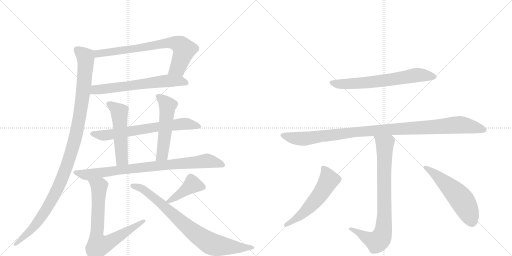
t = 0.00 s
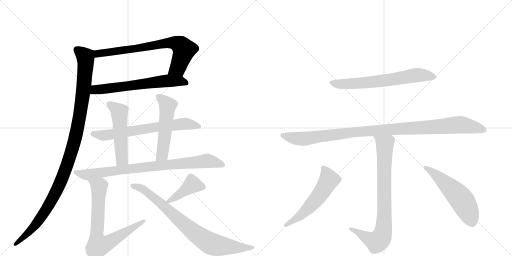
t = 2.50 s
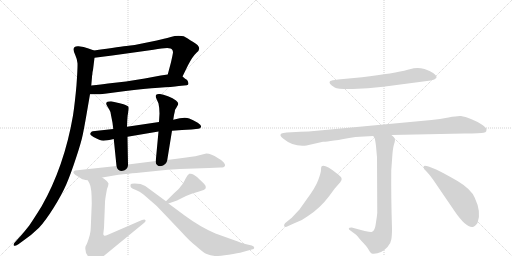
t = 5.00 s
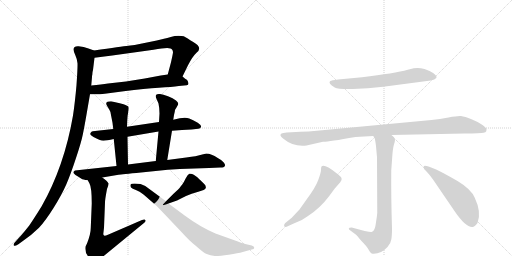
t = 7.50 s
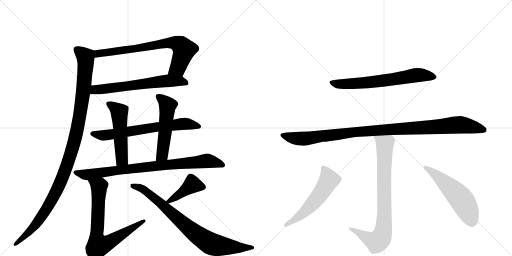
t = 9.99 s
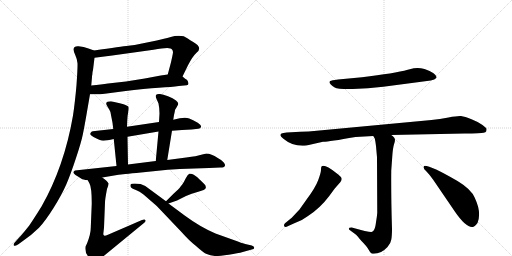
t = 12.49 s

The animated SVG that drew these frames (rendered in a browser with its animation timeline set to each time). Animation: 15 CSS @keyframes rules; one cycle of 12.49 s.

<svg version="1.1" viewBox="0 0 2048 1024" xmlns="http://www.w3.org/2000/svg">
  <g stroke="lightgray" stroke-dasharray="1,1" stroke-width="1" transform="scale(4, 4)">
    <line x1="0" y1="0" x2="256" y2="256"></line>
    <line x1="256" y1="0" x2="0" y2="256"></line>
    <line x1="128" y1="0" x2="128" y2="256"></line>
    <line x1="0" y1="128" x2="256" y2="128"></line>
    <line x1="256" y1="0" x2="512" y2="256"></line>
    <line x1="512" y1="0" x2="256" y2="256"></line>
    <line x1="384" y1="0" x2="384" y2="256"></line>
    <line x1="256" y1="128" x2="512" y2="128"></line>
  </g>
<g transform="scale(1, -1) translate(0, -850)">
   <style type="text/css">
    @keyframes keyframes0 {
      from {
       stroke: black;
       stroke-dashoffset: 742;
       stroke-width: 128;
       }
       71% {
       animation-timing-function: step-end;
       stroke: black;
       stroke-dashoffset: 0;
       stroke-width: 128;
       }
       to {
       stroke: black;
       stroke-width: 1024;
       }
       }
       #make-me-a-hanzi-animation-0 {
         animation: keyframes0 0.853841s both;
         animation-delay: 0.000000s;
         animation-timing-function: linear;
       }
    @keyframes keyframes1 {
      from {
       stroke: black;
       stroke-dashoffset: 642;
       stroke-width: 128;
       }
       68% {
       animation-timing-function: step-end;
       stroke: black;
       stroke-dashoffset: 0;
       stroke-width: 128;
       }
       to {
       stroke: black;
       stroke-width: 1024;
       }
       }
       #make-me-a-hanzi-animation-1 {
         animation: keyframes1 0.772461s both;
         animation-delay: 0.853841s;
         animation-timing-function: linear;
       }
    @keyframes keyframes2 {
      from {
       stroke: black;
       stroke-dashoffset: 1126;
       stroke-width: 128;
       }
       79% {
       animation-timing-function: step-end;
       stroke: black;
       stroke-dashoffset: 0;
       stroke-width: 128;
       }
       to {
       stroke: black;
       stroke-width: 1024;
       }
       }
       #make-me-a-hanzi-animation-2 {
         animation: keyframes2 1.166341s both;
         animation-delay: 1.626302s;
         animation-timing-function: linear;
       }
    @keyframes keyframes3 {
      from {
       stroke: black;
       stroke-dashoffset: 686;
       stroke-width: 128;
       }
       69% {
       animation-timing-function: step-end;
       stroke: black;
       stroke-dashoffset: 0;
       stroke-width: 128;
       }
       to {
       stroke: black;
       stroke-width: 1024;
       }
       }
       #make-me-a-hanzi-animation-3 {
         animation: keyframes3 0.808268s both;
         animation-delay: 2.792643s;
         animation-timing-function: linear;
       }
    @keyframes keyframes4 {
      from {
       stroke: black;
       stroke-dashoffset: 521;
       stroke-width: 128;
       }
       63% {
       animation-timing-function: step-end;
       stroke: black;
       stroke-dashoffset: 0;
       stroke-width: 128;
       }
       to {
       stroke: black;
       stroke-width: 1024;
       }
       }
       #make-me-a-hanzi-animation-4 {
         animation: keyframes4 0.673991s both;
         animation-delay: 3.600911s;
         animation-timing-function: linear;
       }
    @keyframes keyframes5 {
      from {
       stroke: black;
       stroke-dashoffset: 530;
       stroke-width: 128;
       }
       63% {
       animation-timing-function: step-end;
       stroke: black;
       stroke-dashoffset: 0;
       stroke-width: 128;
       }
       to {
       stroke: black;
       stroke-width: 1024;
       }
       }
       #make-me-a-hanzi-animation-5 {
         animation: keyframes5 0.681315s both;
         animation-delay: 4.274902s;
         animation-timing-function: linear;
       }
    @keyframes keyframes6 {
      from {
       stroke: black;
       stroke-dashoffset: 851;
       stroke-width: 128;
       }
       73% {
       animation-timing-function: step-end;
       stroke: black;
       stroke-dashoffset: 0;
       stroke-width: 128;
       }
       to {
       stroke: black;
       stroke-width: 1024;
       }
       }
       #make-me-a-hanzi-animation-6 {
         animation: keyframes6 0.942546s both;
         animation-delay: 4.956217s;
         animation-timing-function: linear;
       }
    @keyframes keyframes7 {
      from {
       stroke: black;
       stroke-dashoffset: 744;
       stroke-width: 128;
       }
       71% {
       animation-timing-function: step-end;
       stroke: black;
       stroke-dashoffset: 0;
       stroke-width: 128;
       }
       to {
       stroke: black;
       stroke-width: 1024;
       }
       }
       #make-me-a-hanzi-animation-7 {
         animation: keyframes7 0.855469s both;
         animation-delay: 5.898763s;
         animation-timing-function: linear;
       }
    @keyframes keyframes8 {
      from {
       stroke: black;
       stroke-dashoffset: 419;
       stroke-width: 128;
       }
       58% {
       animation-timing-function: step-end;
       stroke: black;
       stroke-dashoffset: 0;
       stroke-width: 128;
       }
       to {
       stroke: black;
       stroke-width: 1024;
       }
       }
       #make-me-a-hanzi-animation-8 {
         animation: keyframes8 0.590983s both;
         animation-delay: 6.754232s;
         animation-timing-function: linear;
       }
    @keyframes keyframes9 {
      from {
       stroke: black;
       stroke-dashoffset: 817;
       stroke-width: 128;
       }
       73% {
       animation-timing-function: step-end;
       stroke: black;
       stroke-dashoffset: 0;
       stroke-width: 128;
       }
       to {
       stroke: black;
       stroke-width: 1024;
       }
       }
       #make-me-a-hanzi-animation-9 {
         animation: keyframes9 0.914876s both;
         animation-delay: 7.345215s;
         animation-timing-function: linear;
       }
    @keyframes keyframes10 {
      from {
       stroke: black;
       stroke-dashoffset: 668;
       stroke-width: 128;
       }
       68% {
       animation-timing-function: step-end;
       stroke: black;
       stroke-dashoffset: 0;
       stroke-width: 128;
       }
       to {
       stroke: black;
       stroke-width: 1024;
       }
       }
       #make-me-a-hanzi-animation-10 {
         animation: keyframes10 0.793620s both;
         animation-delay: 8.260091s;
         animation-timing-function: linear;
       }
    @keyframes keyframes11 {
      from {
       stroke: black;
       stroke-dashoffset: 1064;
       stroke-width: 128;
       }
       78% {
       animation-timing-function: step-end;
       stroke: black;
       stroke-dashoffset: 0;
       stroke-width: 128;
       }
       to {
       stroke: black;
       stroke-width: 1024;
       }
       }
       #make-me-a-hanzi-animation-11 {
         animation: keyframes11 1.115885s both;
         animation-delay: 9.053711s;
         animation-timing-function: linear;
       }
    @keyframes keyframes12 {
      from {
       stroke: black;
       stroke-dashoffset: 822;
       stroke-width: 128;
       }
       73% {
       animation-timing-function: step-end;
       stroke: black;
       stroke-dashoffset: 0;
       stroke-width: 128;
       }
       to {
       stroke: black;
       stroke-width: 1024;
       }
       }
       #make-me-a-hanzi-animation-12 {
         animation: keyframes12 0.918945s both;
         animation-delay: 10.169596s;
         animation-timing-function: linear;
       }
    @keyframes keyframes13 {
      from {
       stroke: black;
       stroke-dashoffset: 561;
       stroke-width: 128;
       }
       65% {
       animation-timing-function: step-end;
       stroke: black;
       stroke-dashoffset: 0;
       stroke-width: 128;
       }
       to {
       stroke: black;
       stroke-width: 1024;
       }
       }
       #make-me-a-hanzi-animation-13 {
         animation: keyframes13 0.706543s both;
         animation-delay: 11.088542s;
         animation-timing-function: linear;
       }
    @keyframes keyframes14 {
      from {
       stroke: black;
       stroke-dashoffset: 548;
       stroke-width: 128;
       }
       64% {
       animation-timing-function: step-end;
       stroke: black;
       stroke-dashoffset: 0;
       stroke-width: 128;
       }
       to {
       stroke: black;
       stroke-width: 1024;
       }
       }
       #make-me-a-hanzi-animation-14 {
         animation: keyframes14 0.695964s both;
         animation-delay: 11.795085s;
         animation-timing-function: linear;
       }
</style>
<path d="M 730 544 L 752 589 Q 770 624 786 639 Q 813 659 773 682 Q 760 690 751 696 Q 741 702 735 705 Q 729 707 714 707 Q 699 707 683 702 Q 667 697 660 696 L 627 688 L 568 676 Q 537 669 513 667 Q 488 664 376 648 C 346 644 348 615 378 619 L 449 628 L 614 651 Q 684 665 688 652 Q 692 648 692 640 Q 691 632 684 601 L 671 552 C 663 523 717 517 730 544 Z" fill="lightgray"></path> 
<path d="M 360 473 L 382 473 Q 390 472 419 475 L 495 485 Q 581 496 635 499 Q 689 502 715 506 L 747 509 Q 754 510 754 517 Q 751 530 746 532 Q 740 534 736 539 Q 732 543 730 544 C 715 558 701 556 671 552 L 643 548 L 579 536 L 504 524 L 432 516 Q 407 512 365 508 C 335 505 330 473 360 473 Z" fill="lightgray"></path> 
<path d="M 301 630 Q 308 615 310 597 Q 311 579 306 510 Q 300 441 292 388 Q 257 184 166 24 Q 131 -32 117 -52 Q 88 -89 74 -103 L 58 -121 Q 53 -126 55 -132 Q 59 -136 72 -128 L 90 -115 Q 129 -88 156 -61 Q 182 -33 214 18 Q 246 69 265 112 Q 283 154 304 218 Q 325 281 331 311 Q 337 340 345 386 L 360 473 L 365 508 L 368 542 L 368 547 L 369 549 Q 369 561 372 570 L 378 619 C 381 646 381 646 376 648 L 354 656 Q 335 664 314 665 Q 283 667 301 630 Z" fill="lightgray"></path> 
<path d="M 688 327 L 728 330 L 766 332 L 793 335 Q 802 336 804 342.5 Q 806 349 791 359 Q 771 370 757 376 Q 743 382 719 377 L 693 371 L 636 362 L 508 343 L 453 334 L 380 326 Q 369 325 366 323 Q 362 319 361 315 Q 359 310 374 302 Q 401 287 414 287.5 Q 427 288 455 294 L 510 303 L 634 324 L 688 327 Z" fill="lightgray"></path> 
<path d="M 508 343 L 509 368 Q 510 389 513 403 Q 516 417 514 422 Q 512 427 494 433 Q 476 438 470 439 L 444 445 Q 417 445 428 427 L 438 410 Q 443 402 443 395 L 450 359 L 453 334 L 455 294 L 466 186 C 469 156 513 162 512 192 L 510 303 L 508 343 Z" fill="lightgray"></path> 
<path d="M 669 210 L 688 327 L 693 371 L 696 390 Q 700 406 700 410 L 701 412 Q 702 413 712 431 Q 716 438 704 448 Q 692 458 672 465 Q 652 472 640 474 Q 628 475 625 471 Q 621 467 625 457 L 634 436 Q 638 418 638 396 L 636 362 L 634 324 L 623 206 C 620 176 664 180 669 210 Z" fill="lightgray"></path> 
<path d="M 409 140 L 474 151 Q 486 153 564 160 L 671 171 L 719 174 L 837 178 L 881 180 Q 897 180 899 186 Q 903 190 895 200 Q 887 210 871 218 Q 845 236 825 236 L 801 230 Q 790 226 745 220 L 669 210 L 623 206 L 512 192 L 466 186 L 300 168 Q 293 164 293.5 159 Q 294 154 326 135 Q 331 132 351 129 L 409 140 Z" fill="lightgray"></path> 
<path d="M 351 129 L 358 116 Q 367 100 367 36 L 363 -62 Q 363 -86 348 -124 L 342 -136 Q 338 -161 356 -179 Q 361 -187 371 -192 Q 380 -197 385 -197 Q 390 -196 396 -191 Q 401 -185 404 -183 L 577 -41 Q 585 -34 581 -30 Q 579 -25 568 -30 L 434 -88 Q 420 -94 418 -93 Q 415 -92 413 -87 L 416 -61 L 420 40 Q 420 52 428 94 Q 434 109 434 116 Q 430 126 409 140 C 385 158 337 155 351 129 Z" fill="lightgray"></path> 
<path d="M 674 36 L 708 48 L 744 66 Q 765 76 793 83 Q 821 90 823 98 Q 825 106 817 114 Q 792 139 788 142 Q 783 145 775 151 Q 766 157 757 155 Q 750 151 742 135 Q 734 118 729 112 Q 723 106 721 102 Q 718 97 693 74 L 664 45 C 645 26 646 26 674 36 Z" fill="lightgray"></path> 
<path d="M 562 114 Q 525 119 522 111 Q 521 104 524 100 Q 529 95 543.5 90 Q 558 85 574 72 L 627 26 L 726 -78 Q 757 -113 784 -134 Q 815 -162 827 -166 Q 841 -173 859 -173.5 Q 877 -174 915 -168.5 Q 953 -163 971 -158 L 1007 -148 Q 1017 -147 1017 -141 Q 1017 -135 1007 -132 L 981 -126 Q 973 -124 929 -108 L 862 -84 Q 801 -58 740 -13 L 674 36 L 664 45 L 581 106 L 562 114 Z" fill="lightgray"></path> 
<path d="M 1448 541 L 1352 532 Q 1325 529 1321 526 Q 1310 518 1339 500 Q 1351 493 1411 494 Q 1471 495 1533 503 L 1723 528 Q 1740 531 1745 538 Q 1750 545 1734 557 Q 1722 566 1698 574 Q 1675 581 1655 577 L 1631 571 Q 1579 557 1448 541 Z" fill="lightgray"></path> 
<path d="M 1565 310 L 1858 316 Q 1925 316 1934 319 Q 1943 321 1945 325 Q 1946 330 1946 334 Q 1947 337 1930 350 Q 1914 362 1886 373 Q 1859 384 1844 386 Q 1829 387 1794 380 Q 1759 373 1726 370 L 1267 327 Q 1234 323 1202 323 L 1147 320 Q 1131 319 1126 316 Q 1114 310 1135 294 Q 1173 262 1226 268 L 1292 283 Q 1310 282 1422 302 L 1493 306 L 1565 310 Z" fill="lightgray"></path> 
<path d="M 1395 -65 Q 1395 -67 1400 -71 L 1423 -88 Q 1428 -92 1445 -113 Q 1467 -135 1474 -148 Q 1481 -161 1485 -163 Q 1490 -165 1495 -165 Q 1525 -165 1550 -138 Q 1563 -124 1565 -109 Q 1568 -94 1568 -65 Q 1564 64 1565 168 L 1569 223 Q 1571 254 1575 269 Q 1580 283 1580 291 Q 1580 299 1565 310 C 1544 331 1481 333 1493 306 L 1499 296 Q 1501 289 1504 266 L 1508 221 L 1509 -2 Q 1508 -15 1504 -39 Q 1501 -63 1496 -70 Q 1493 -76 1486 -78 Q 1479 -80 1407 -60 Q 1395 -60 1395 -65 Z" fill="lightgray"></path> 
<path d="M 1198 12 L 1167 -21 L 1140 -43 Q 1134 -50 1137 -55 Q 1140 -61 1153 -54 L 1175 -44 Q 1208 -33 1232 -14 Q 1280 17 1317 66 L 1339 96 L 1361 121 Q 1369 130 1366 138 Q 1363 145 1345 158 Q 1297 196 1286 184 Q 1284 181 1284 171 Q 1284 160 1273 130 Q 1262 100 1227 53 L 1198 12 Z" fill="lightgray"></path> 
<path d="M 1732 132 L 1820 3 Q 1862 -58 1888 -58 Q 1897 -60 1910 -42 Q 1927 0 1899 59 Q 1885 93 1830 126 Q 1725 187 1699 187 Q 1694 187 1694 181 Q 1695 174 1705 165 Q 1715 155 1732 132 Z" fill="lightgray"></path> 
      <clipPath id="make-me-a-hanzi-clip-0">
      <path d="M 730 544 L 752 589 Q 770 624 786 639 Q 813 659 773 682 Q 760 690 751 696 Q 741 702 735 705 Q 729 707 714 707 Q 699 707 683 702 Q 667 697 660 696 L 627 688 L 568 676 Q 537 669 513 667 Q 488 664 376 648 C 346 644 348 615 378 619 L 449 628 L 614 651 Q 684 665 688 652 Q 692 648 692 640 Q 691 632 684 601 L 671 552 C 663 523 717 517 730 544 Z" fill="lightgray"></path>
      </clipPath>
      <path clip-path="url(#make-me-a-hanzi-clip-0)" d="M 384 627 L 393 637 L 697 679 L 722 669 L 736 651 L 711 578 L 679 556 " fill="none" id="make-me-a-hanzi-animation-0" stroke-dasharray="614 1228" stroke-linecap="round"></path>

      <clipPath id="make-me-a-hanzi-clip-1">
      <path d="M 360 473 L 382 473 Q 390 472 419 475 L 495 485 Q 581 496 635 499 Q 689 502 715 506 L 747 509 Q 754 510 754 517 Q 751 530 746 532 Q 740 534 736 539 Q 732 543 730 544 C 715 558 701 556 671 552 L 643 548 L 579 536 L 504 524 L 432 516 Q 407 512 365 508 C 335 505 330 473 360 473 Z" fill="lightgray"></path>
      </clipPath>
      <path clip-path="url(#make-me-a-hanzi-clip-1)" d="M 366 478 L 381 491 L 667 527 L 719 526 L 744 519 " fill="none" id="make-me-a-hanzi-animation-1" stroke-dasharray="514 1028" stroke-linecap="round"></path>

      <clipPath id="make-me-a-hanzi-clip-2">
      <path d="M 301 630 Q 308 615 310 597 Q 311 579 306 510 Q 300 441 292 388 Q 257 184 166 24 Q 131 -32 117 -52 Q 88 -89 74 -103 L 58 -121 Q 53 -126 55 -132 Q 59 -136 72 -128 L 90 -115 Q 129 -88 156 -61 Q 182 -33 214 18 Q 246 69 265 112 Q 283 154 304 218 Q 325 281 331 311 Q 337 340 345 386 L 360 473 L 365 508 L 368 542 L 368 547 L 369 549 Q 369 561 372 570 L 378 619 C 381 646 381 646 376 648 L 354 656 Q 335 664 314 665 Q 283 667 301 630 Z" fill="lightgray"></path>
      </clipPath>
      <path clip-path="url(#make-me-a-hanzi-clip-2)" d="M 309 652 L 342 622 L 342 580 L 321 398 L 282 232 L 249 138 L 183 9 L 131 -63 L 59 -127 " fill="none" id="make-me-a-hanzi-animation-2" stroke-dasharray="998 1996" stroke-linecap="round"></path>

      <clipPath id="make-me-a-hanzi-clip-3">
      <path d="M 688 327 L 728 330 L 766 332 L 793 335 Q 802 336 804 342.5 Q 806 349 791 359 Q 771 370 757 376 Q 743 382 719 377 L 693 371 L 636 362 L 508 343 L 453 334 L 380 326 Q 369 325 366 323 Q 362 319 361 315 Q 359 310 374 302 Q 401 287 414 287.5 Q 427 288 455 294 L 510 303 L 634 324 L 688 327 Z" fill="lightgray"></path>
      </clipPath>
      <path clip-path="url(#make-me-a-hanzi-clip-3)" d="M 370 315 L 412 308 L 443 311 L 730 355 L 795 344 " fill="none" id="make-me-a-hanzi-animation-3" stroke-dasharray="558 1116" stroke-linecap="round"></path>

      <clipPath id="make-me-a-hanzi-clip-4">
      <path d="M 508 343 L 509 368 Q 510 389 513 403 Q 516 417 514 422 Q 512 427 494 433 Q 476 438 470 439 L 444 445 Q 417 445 428 427 L 438 410 Q 443 402 443 395 L 450 359 L 453 334 L 455 294 L 466 186 C 469 156 513 162 512 192 L 510 303 L 508 343 Z" fill="lightgray"></path>
      </clipPath>
      <path clip-path="url(#make-me-a-hanzi-clip-4)" d="M 437 435 L 477 402 L 488 215 L 473 194 " fill="none" id="make-me-a-hanzi-animation-4" stroke-dasharray="393 786" stroke-linecap="round"></path>

      <clipPath id="make-me-a-hanzi-clip-5">
      <path d="M 669 210 L 688 327 L 693 371 L 696 390 Q 700 406 700 410 L 701 412 Q 702 413 712 431 Q 716 438 704 448 Q 692 458 672 465 Q 652 472 640 474 Q 628 475 625 471 Q 621 467 625 457 L 634 436 Q 638 418 638 396 L 636 362 L 634 324 L 623 206 C 620 176 664 180 669 210 Z" fill="lightgray"></path>
      </clipPath>
      <path clip-path="url(#make-me-a-hanzi-clip-5)" d="M 634 464 L 670 426 L 650 236 L 630 213 " fill="none" id="make-me-a-hanzi-animation-5" stroke-dasharray="402 804" stroke-linecap="round"></path>

      <clipPath id="make-me-a-hanzi-clip-6">
      <path d="M 409 140 L 474 151 Q 486 153 564 160 L 671 171 L 719 174 L 837 178 L 881 180 Q 897 180 899 186 Q 903 190 895 200 Q 887 210 871 218 Q 845 236 825 236 L 801 230 Q 790 226 745 220 L 669 210 L 623 206 L 512 192 L 466 186 L 300 168 Q 293 164 293.5 159 Q 294 154 326 135 Q 331 132 351 129 L 409 140 Z" fill="lightgray"></path>
      </clipPath>
      <path clip-path="url(#make-me-a-hanzi-clip-6)" d="M 301 161 L 347 151 L 491 172 L 826 207 L 890 191 " fill="none" id="make-me-a-hanzi-animation-6" stroke-dasharray="723 1446" stroke-linecap="round"></path>

      <clipPath id="make-me-a-hanzi-clip-7">
      <path d="M 351 129 L 358 116 Q 367 100 367 36 L 363 -62 Q 363 -86 348 -124 L 342 -136 Q 338 -161 356 -179 Q 361 -187 371 -192 Q 380 -197 385 -197 Q 390 -196 396 -191 Q 401 -185 404 -183 L 577 -41 Q 585 -34 581 -30 Q 579 -25 568 -30 L 434 -88 Q 420 -94 418 -93 Q 415 -92 413 -87 L 416 -61 L 420 40 Q 420 52 428 94 Q 434 109 434 116 Q 430 126 409 140 C 385 158 337 155 351 129 Z" fill="lightgray"></path>
      </clipPath>
      <path clip-path="url(#make-me-a-hanzi-clip-7)" d="M 359 125 L 396 104 L 386 -87 L 394 -133 L 428 -124 L 575 -34 " fill="none" id="make-me-a-hanzi-animation-7" stroke-dasharray="616 1232" stroke-linecap="round"></path>

      <clipPath id="make-me-a-hanzi-clip-8">
      <path d="M 674 36 L 708 48 L 744 66 Q 765 76 793 83 Q 821 90 823 98 Q 825 106 817 114 Q 792 139 788 142 Q 783 145 775 151 Q 766 157 757 155 Q 750 151 742 135 Q 734 118 729 112 Q 723 106 721 102 Q 718 97 693 74 L 664 45 C 645 26 646 26 674 36 Z" fill="lightgray"></path>
      </clipPath>
      <path clip-path="url(#make-me-a-hanzi-clip-8)" d="M 813 101 L 768 112 L 673 45 " fill="none" id="make-me-a-hanzi-animation-8" stroke-dasharray="291 582" stroke-linecap="round"></path>

      <clipPath id="make-me-a-hanzi-clip-9">
      <path d="M 562 114 Q 525 119 522 111 Q 521 104 524 100 Q 529 95 543.5 90 Q 558 85 574 72 L 627 26 L 726 -78 Q 757 -113 784 -134 Q 815 -162 827 -166 Q 841 -173 859 -173.5 Q 877 -174 915 -168.5 Q 953 -163 971 -158 L 1007 -148 Q 1017 -147 1017 -141 Q 1017 -135 1007 -132 L 981 -126 Q 973 -124 929 -108 L 862 -84 Q 801 -58 740 -13 L 674 36 L 664 45 L 581 106 L 562 114 Z" fill="lightgray"></path>
      </clipPath>
      <path clip-path="url(#make-me-a-hanzi-clip-9)" d="M 529 107 L 551 104 L 578 89 L 776 -80 L 831 -118 L 852 -128 L 902 -136 L 1009 -140 " fill="none" id="make-me-a-hanzi-animation-9" stroke-dasharray="689 1378" stroke-linecap="round"></path>

      <clipPath id="make-me-a-hanzi-clip-10">
      <path d="M 1448 541 L 1352 532 Q 1325 529 1321 526 Q 1310 518 1339 500 Q 1351 493 1411 494 Q 1471 495 1533 503 L 1723 528 Q 1740 531 1745 538 Q 1750 545 1734 557 Q 1722 566 1698 574 Q 1675 581 1655 577 L 1631 571 Q 1579 557 1448 541 Z" fill="lightgray"></path>
      </clipPath>
      <path clip-path="url(#make-me-a-hanzi-clip-10)" d="M 1328 520 L 1365 513 L 1448 518 L 1674 550 L 1736 542 " fill="none" id="make-me-a-hanzi-animation-10" stroke-dasharray="540 1080" stroke-linecap="round"></path>

      <clipPath id="make-me-a-hanzi-clip-11">
      <path d="M 1565 310 L 1858 316 Q 1925 316 1934 319 Q 1943 321 1945 325 Q 1946 330 1946 334 Q 1947 337 1930 350 Q 1914 362 1886 373 Q 1859 384 1844 386 Q 1829 387 1794 380 Q 1759 373 1726 370 L 1267 327 Q 1234 323 1202 323 L 1147 320 Q 1131 319 1126 316 Q 1114 310 1135 294 Q 1173 262 1226 268 L 1292 283 Q 1310 282 1422 302 L 1493 306 L 1565 310 Z" fill="lightgray"></path>
      </clipPath>
      <path clip-path="url(#make-me-a-hanzi-clip-11)" d="M 1133 308 L 1190 295 L 1216 295 L 1435 324 L 1833 351 L 1935 331 " fill="none" id="make-me-a-hanzi-animation-11" stroke-dasharray="936 1872" stroke-linecap="round"></path>

      <clipPath id="make-me-a-hanzi-clip-12">
      <path d="M 1395 -65 Q 1395 -67 1400 -71 L 1423 -88 Q 1428 -92 1445 -113 Q 1467 -135 1474 -148 Q 1481 -161 1485 -163 Q 1490 -165 1495 -165 Q 1525 -165 1550 -138 Q 1563 -124 1565 -109 Q 1568 -94 1568 -65 Q 1564 64 1565 168 L 1569 223 Q 1571 254 1575 269 Q 1580 283 1580 291 Q 1580 299 1565 310 C 1544 331 1481 333 1493 306 L 1499 296 Q 1501 289 1504 266 L 1508 221 L 1509 -2 Q 1508 -15 1504 -39 Q 1501 -63 1496 -70 Q 1493 -76 1486 -78 Q 1479 -80 1407 -60 Q 1395 -60 1395 -65 Z" fill="lightgray"></path>
      </clipPath>
      <path clip-path="url(#make-me-a-hanzi-clip-12)" d="M 1500 304 L 1539 270 L 1538 10 L 1530 -88 L 1507 -117 L 1469 -103 L 1417 -68 L 1402 -64 " fill="none" id="make-me-a-hanzi-animation-12" stroke-dasharray="694 1388" stroke-linecap="round"></path>

      <clipPath id="make-me-a-hanzi-clip-13">
      <path d="M 1198 12 L 1167 -21 L 1140 -43 Q 1134 -50 1137 -55 Q 1140 -61 1153 -54 L 1175 -44 Q 1208 -33 1232 -14 Q 1280 17 1317 66 L 1339 96 L 1361 121 Q 1369 130 1366 138 Q 1363 145 1345 158 Q 1297 196 1286 184 Q 1284 181 1284 171 Q 1284 160 1273 130 Q 1262 100 1227 53 L 1198 12 Z" fill="lightgray"></path>
      </clipPath>
      <path clip-path="url(#make-me-a-hanzi-clip-13)" d="M 1293 176 L 1316 130 L 1286 80 L 1215 -1 L 1143 -50 " fill="none" id="make-me-a-hanzi-animation-13" stroke-dasharray="433 866" stroke-linecap="round"></path>

      <clipPath id="make-me-a-hanzi-clip-14">
      <path d="M 1732 132 L 1820 3 Q 1862 -58 1888 -58 Q 1897 -60 1910 -42 Q 1927 0 1899 59 Q 1885 93 1830 126 Q 1725 187 1699 187 Q 1694 187 1694 181 Q 1695 174 1705 165 Q 1715 155 1732 132 Z" fill="lightgray"></path>
      </clipPath>
      <path clip-path="url(#make-me-a-hanzi-clip-14)" d="M 1701 180 L 1785 115 L 1841 58 L 1875 0 L 1887 -37 " fill="none" id="make-me-a-hanzi-animation-14" stroke-dasharray="420 840" stroke-linecap="round"></path>

</g>
</svg>
